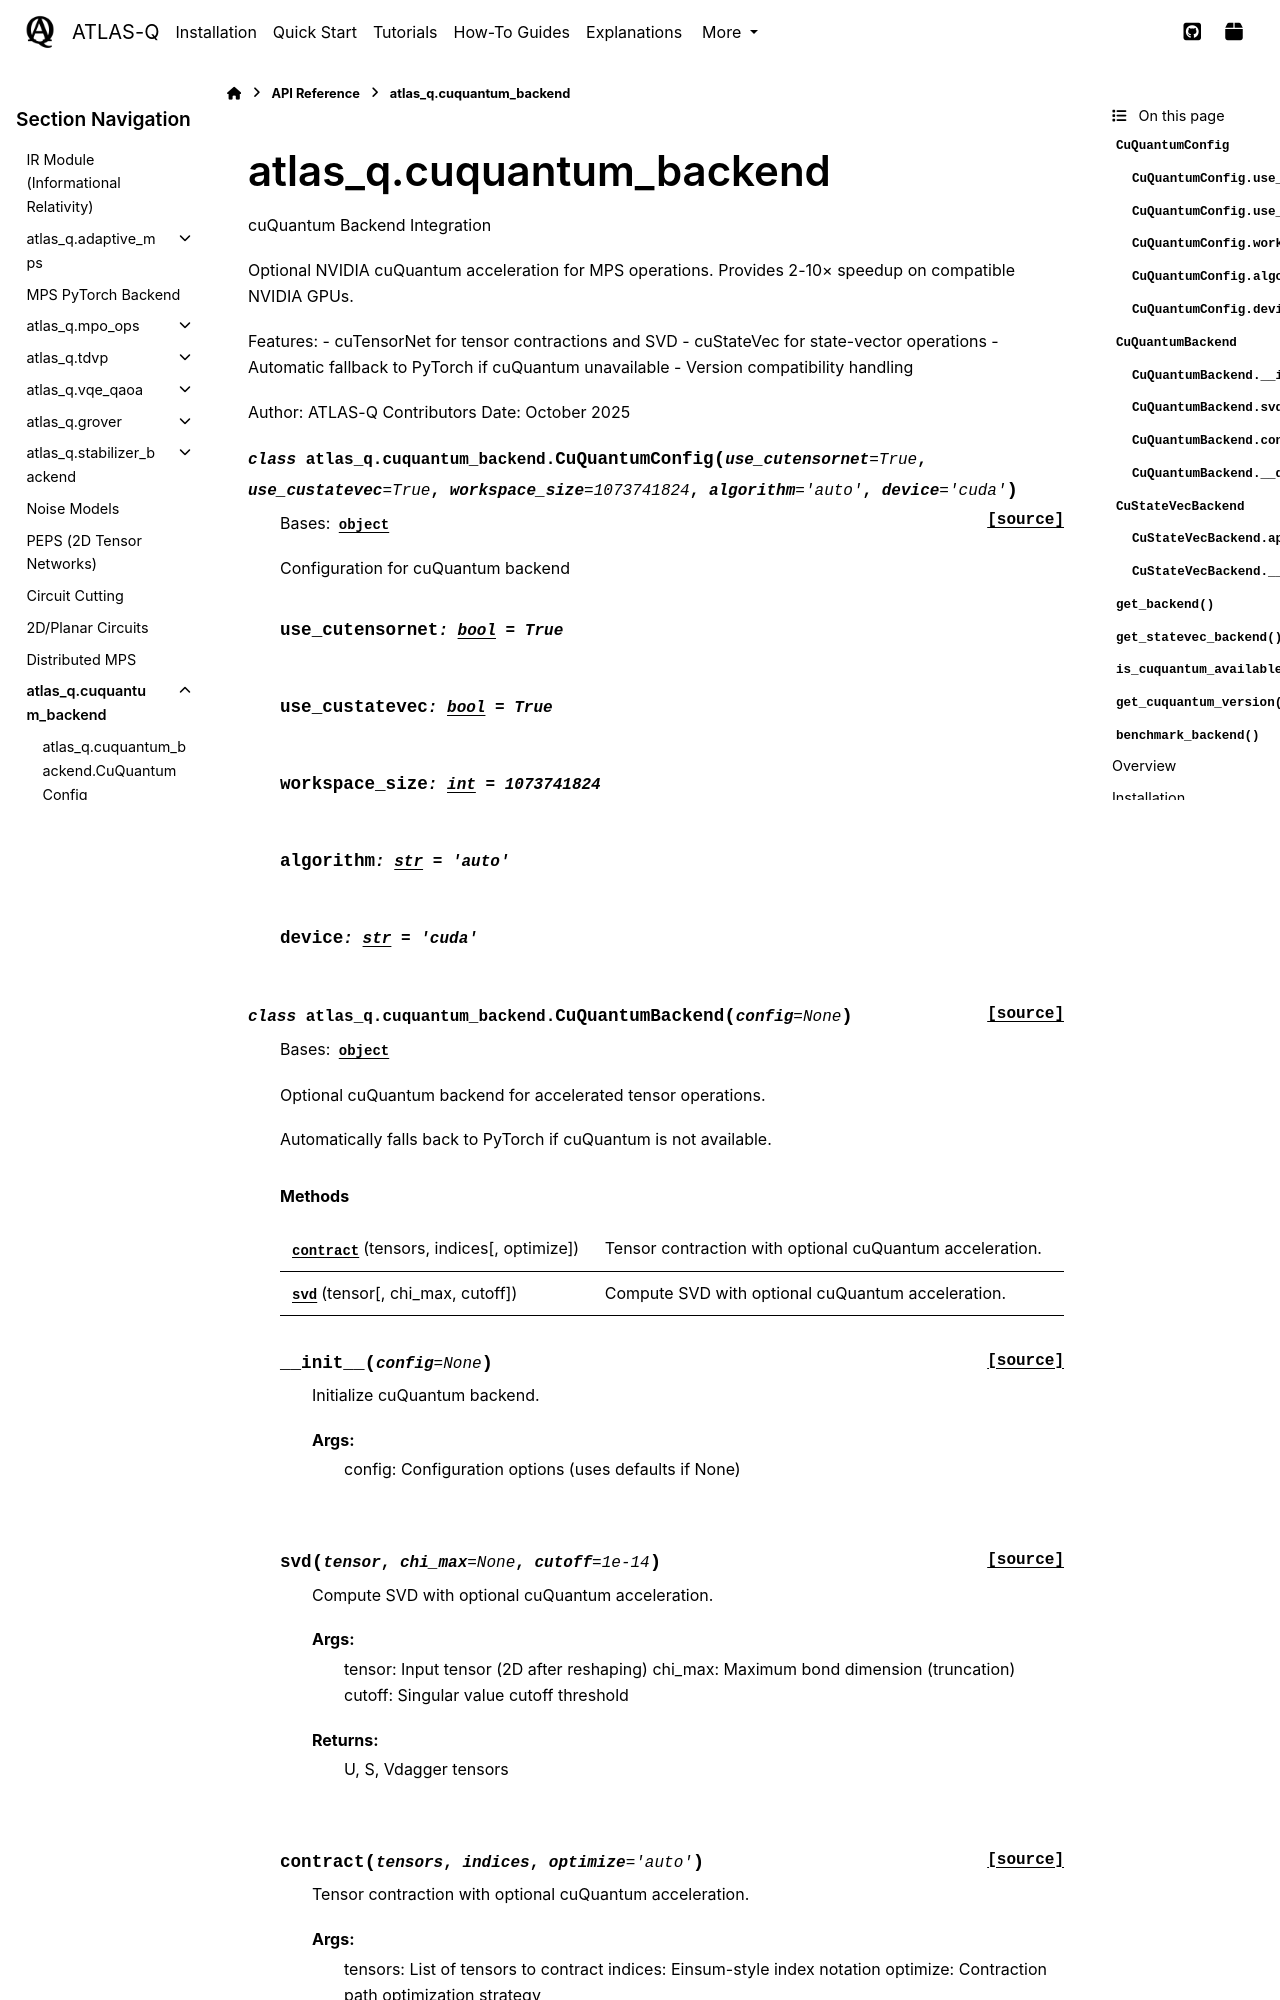

repository: followthesapper/ATLAS-Q · page: reference/cuquantum_backend.html · generator: sphinx

atlas_q.cuquantum_backend
==========================

.. automodule:: atlas_q.cuquantum_backend
   :members:
   :undoc-members:
   :show-inheritance:

Overview
--------

The ``cuquantum_backend`` module provides optional NVIDIA cuQuantum acceleration for tensor operations in ATLAS-Q. Key features include:

- cuTensorNet integration for accelerated tensor contractions and SVD
- cuStateVec support for state-vector operations
- Automatic fallback to PyTorch if cuQuantum is unavailable
- Version compatibility handling
- 2-10× speedup on compatible NVIDIA GPUs

This module is optional and ATLAS-Q functions normally without it, using PyTorch as the backend.

Installation
------------

To enable cuQuantum acceleration:

.. code-block:: bash

   pip install cuquantum-python

Requires NVIDIA GPU with CUDA support and cuQuantum library (typically ~320MB download).

Classes
-------

.. autosummary::
   :toctree: generated/
   :nosignatures:

   CuQuantumConfig
   CuQuantumBackend
